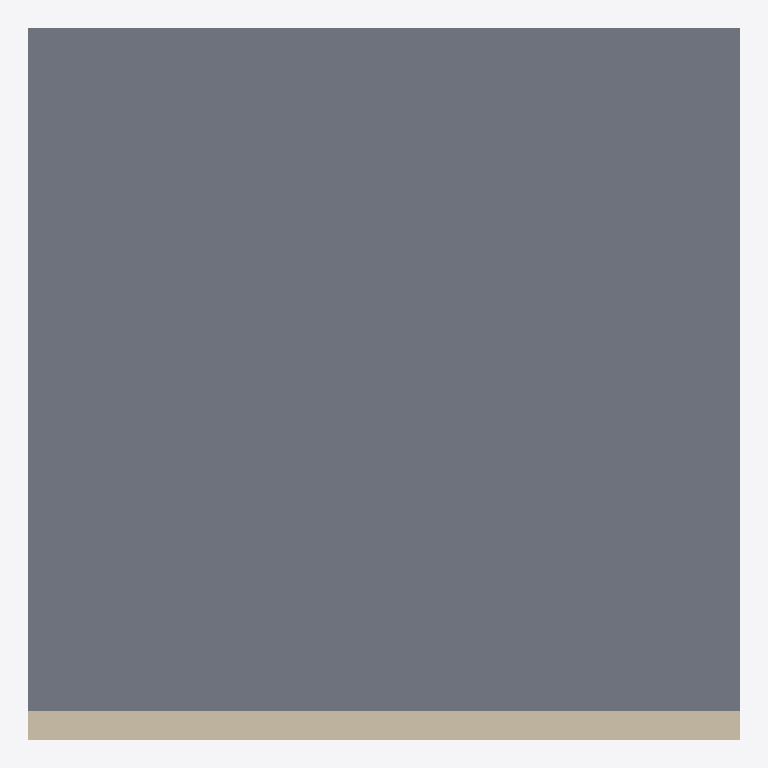
Plan cut of the same IFC building model at storey 'Level 0' (level 0.00 m, cut at 1.40 m), seen from above with north up, elements coloured by IFC class: 1 slab (grey), 1 wall (beige). Cut surfaces are drawn darker.
Extent 5.0 m × 5.0 m × 3.2 m (x, y, z). Storeys (1): Level 0 at 0.00 m. Elements (2): 1 IfcSlab, 1 IfcWall.

HEADER;
FILE_DESCRIPTION(('ViewDefinition [ReferenceView]'),'2;1');
FILE_NAME('wall-and-slab.ifc','2026-10-15T00:00:00',('n8n-nodes-fragments'),('Byggstyrning'),'hand-written','n8n-nodes-fragments test fixture','');
FILE_SCHEMA(('IFC4'));
ENDSEC;
DATA;
#1=IFCPROJECT('2Ab3Cd4Ef5Gh6Ij7Kl8MnO',$,'Fixture project',$,$,$,$,(#11),#5);
#21=IFCSITE('3Bc4De5Fg6Hi7Jk8Lm9No0',$,'Site',$,$,#20,$,$,.ELEMENT.,$,$,$,$,$);
#23=IFCBUILDING('0Cd5Ef6Gh7Ij8Kl9Mn0Op1',$,'Building',$,$,#22,$,$,.ELEMENT.,$,$,$);
#25=IFCBUILDINGSTOREY('1De6Fg7Hi8Jk9Lm0No1Pq2',$,'Level 0',$,$,#24,$,$,.ELEMENT.,0.0);
#49=IFCSLAB('2Ij1Kl2Mn3Op4Qr5St6Uv7',$,'Slab 001',$,$,#48,#47,$,.FLOOR.);
#37=IFCWALL('1Hi0Jk1Lm2No3Pq4Rs5Tu6',$,'Wall 001',$,$,#36,#35,$,.STANDARD.);
ENDSEC;
